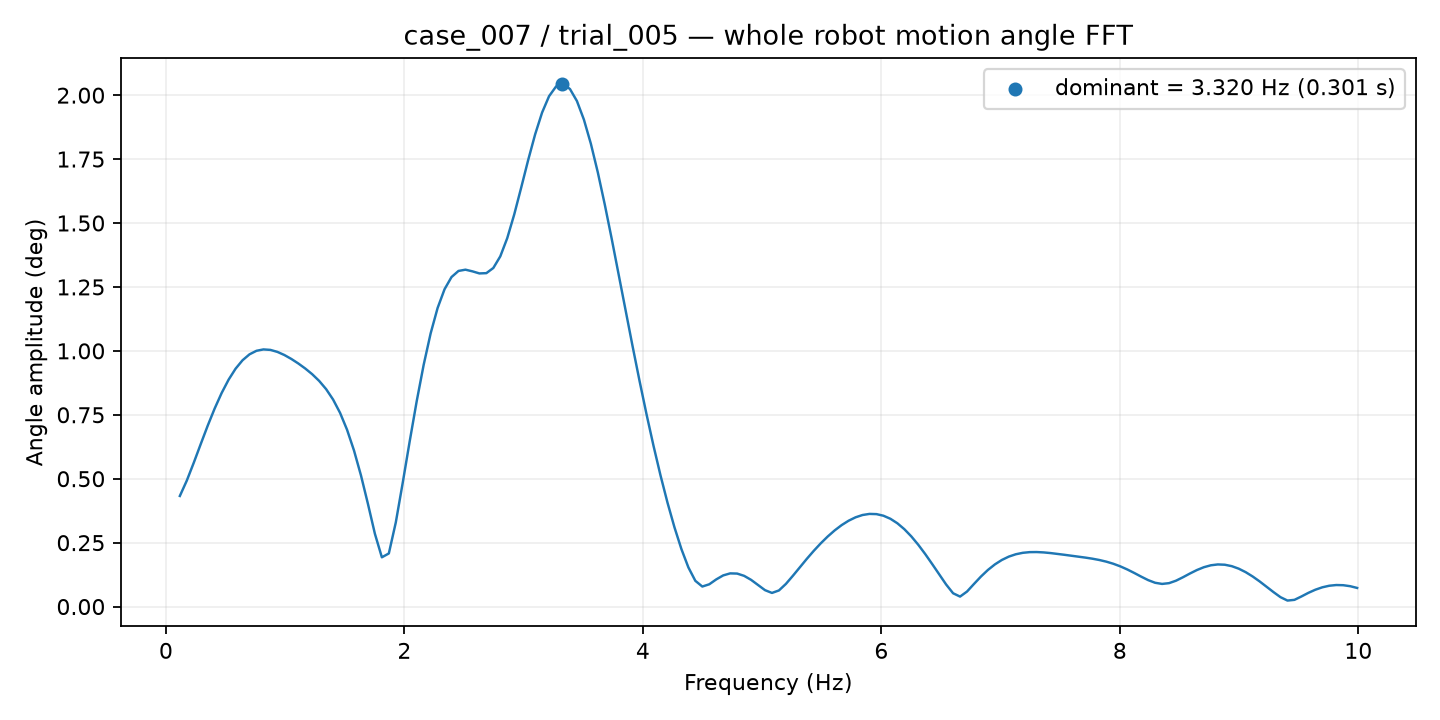

Values plotted in this chart, from the file beside it:
frequency_hz, amplitude_deg
0.1168, 0.4326
0.1753, 0.4928
0.2337, 0.5627
0.2921, 0.6357
0.3505, 0.7074
0.409, 0.7747
0.4674, 0.8352
0.5258, 0.8874
0.5842, 0.9303
0.6426, 0.9633
0.7011, 0.9865
0.7595, 1
0.8179, 1.006
0.8763, 1.004
0.9348, 0.996
0.9932, 0.9838
1.052, 0.9685
1.11, 0.9508
1.168, 0.931
1.227, 0.9087
1.285, 0.8825
1.344, 0.8503
1.402, 0.8096
1.461, 0.7575
1.519, 0.6917
1.577, 0.6104
1.636, 0.513
1.694, 0.4017
1.753, 0.2847
1.811, 0.1927
1.87, 0.2077
1.928, 0.3291
1.986, 0.4851
2.045, 0.6471
2.103, 0.8031
2.162, 0.9454
2.22, 1.068
2.278, 1.168
2.337, 1.241
2.395, 1.289
2.454, 1.313
2.512, 1.318
2.571, 1.311
2.629, 1.303
2.687, 1.304
2.746, 1.324
2.804, 1.37
2.863, 1.441
2.921, 1.533
2.98, 1.638
3.038, 1.746
3.096, 1.847
3.155, 1.932
3.213, 1.996
3.272, 2.034
3.33, 2.043
3.389, 2.024
3.447, 1.977
3.505, 1.905
3.564, 1.81
... 110 more rows
